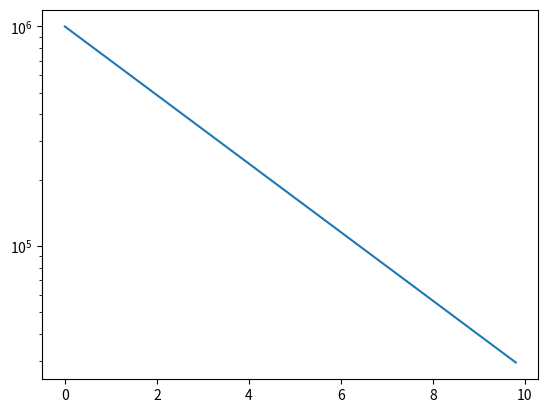

Write the Python code that produced this figure.
import numpy as np
import math
import matplotlib.pyplot as plt

class radioactiveDecay:
    def __init__(self, N, lam):
        self.t = 0.0
        self.N = N
        self.lam = lam
        self.halfLife = math.log(2.0)/self.lam
        self.dt = 0.1*self.halfLife

    def calculate(self, dt=None):
        _dt = self.dt
        if dt is not None:
            _dt = dt
        self.N -= self.lam*self.N*_dt
        self.t += _dt

decay = radioactiveDecay(1e6, math.log(2.0)/2)
N = [1e6]
t = [0.0]
num = int(decay.halfLife*5/decay.dt)
for i in range(1, num):
    decay.calculate()
    N.append(decay.N)
    t.append(decay.t)
plt.semilogy(t, N)
plt.show()
